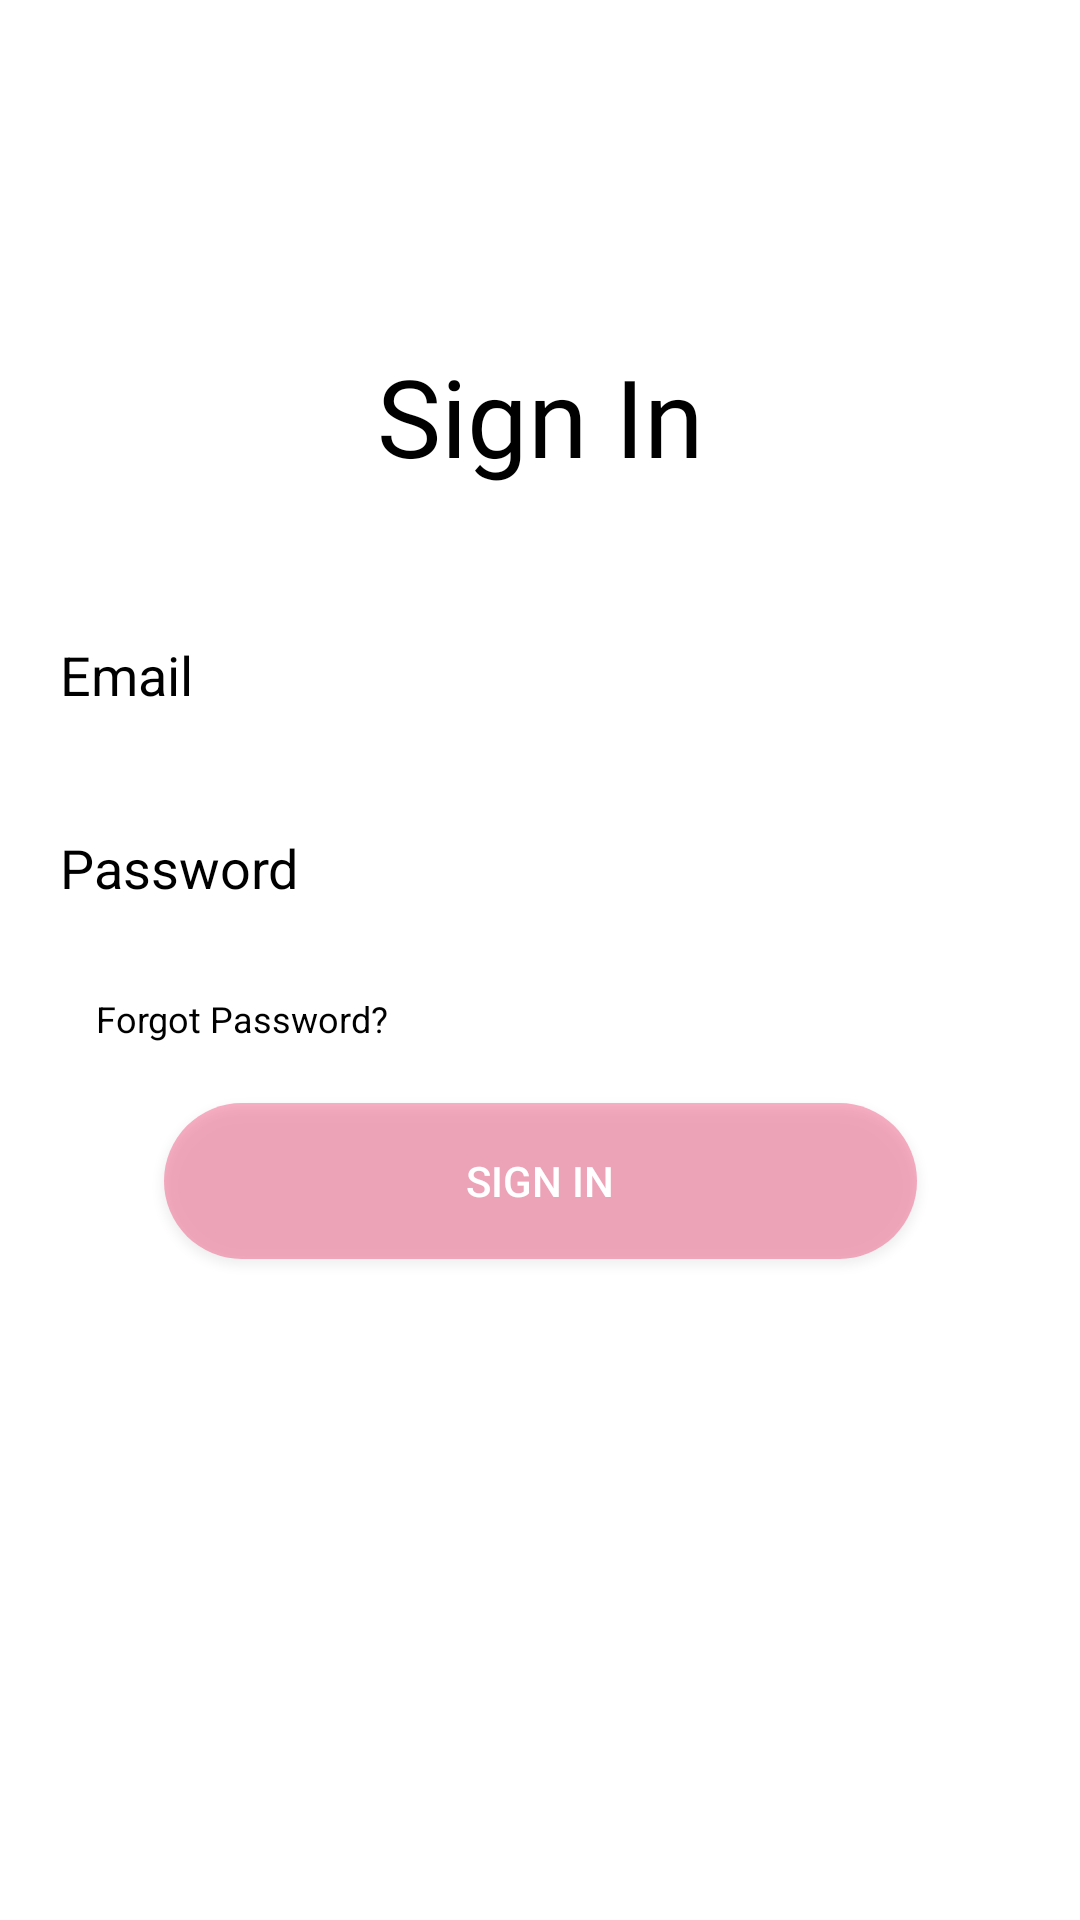

Produce the Android XML layout that renders to this screen, including the resource entries it uses.
<!-- AndroidManifest.xml: application theme AppTheme -->
<!-- res/layout/activity_sign_in.xml -->
<?xml version="1.0" encoding="utf-8"?>
<androidx.constraintlayout.widget.ConstraintLayout
    xmlns:android="http://schemas.android.com/apk/res/android"
    xmlns:app="http://schemas.android.com/apk/res-auto"
    xmlns:tools="http://schemas.android.com/tools"
    android:layout_height="match_parent"
    android:layout_width="match_parent"
    android:background="#ffffff"
   >

    <TextView
        android:id="@+id/textView"
        android:layout_width="wrap_content"
        android:layout_height="wrap_content"
        android:layout_above="@+id/editTextEmail"
        android:layout_centerHorizontal="true"
        android:fontFamily="@font/josefin_sans_semibold"
        android:text="Sign In"
        android:textAlignment="center"
        android:textColor="#000000"
        android:textSize="36sp"
        app:layout_constraintEnd_toEndOf="parent"
        app:layout_constraintStart_toStartOf="parent"
        app:layout_constraintTop_toTopOf="parent"
        app:layout_constraintBottom_toTopOf="@+id/editTextEmail"
        android:padding="20dp"
        app:layout_constraintVertical_chainStyle="packed"
        app:layout_constraintVertical_bias="0.3"/>

    <EditText
        android:id="@+id/editTextEmail"
        android:layout_width="match_parent"
        android:layout_height="wrap_content"
        android:background="@drawable/input_border"
        android:hint="Email"
        android:inputType="textEmailAddress"
        app:layout_constraintTop_toBottomOf="@+id/textView"
        app:layout_constraintBottom_toTopOf="@+id/editTextPassword"
        android:textColor="#000000"
        android:textColorHint="#000000"
        android:padding="10dp"
        android:layout_marginTop="20dp"
        android:layout_marginLeft="10dp"
        android:layout_marginRight="10dp"/>

    <EditText
        android:id="@+id/editTextPassword"
        android:layout_width="match_parent"
        android:layout_height="wrap_content"
        android:background="@drawable/input_border"
        android:hint="Password"
        android:inputType="textPassword"
        android:textColor="#000000"
        android:textColorHint="#000000"
        app:layout_constraintEnd_toEndOf="parent"
        app:layout_constraintStart_toStartOf="parent"
        app:layout_constraintTop_toBottomOf="@+id/editTextEmail"
        app:layout_constraintBottom_toTopOf="@+id/forgotPassword"
        android:padding="10dp"
        android:layout_marginTop="20dp"
        android:layout_marginLeft="10dp"
        android:layout_marginRight="10dp"/>

    <TextView
        android:id="@+id/forgotPassword"
        android:layout_width="wrap_content"
        android:layout_height="wrap_content"
        android:layout_marginStart="12dp"
        android:text="Forgot Password?"
        android:textColor="#000000"
        android:textSize="12sp"
        app:layout_constraintStart_toStartOf="parent"
        app:layout_constraintTop_toBottomOf="@+id/editTextPassword"
        app:layout_constraintBottom_toTopOf="@+id/log_in_button"
        android:padding="20dp"/>

    <Button
        android:id="@+id/log_in_button"
        android:layout_width="251dp"
        android:layout_height="52dp"
        android:background="@drawable/rounded_button2"
        android:text="@string/login_button"
        android:textColor="#ffffff"
        app:layout_constraintBottom_toBottomOf="parent"
        app:layout_constraintEnd_toEndOf="parent"
        app:layout_constraintStart_toStartOf="parent"
        app:layout_constraintTop_toBottomOf="@+id/forgotPassword" />





</androidx.constraintlayout.widget.ConstraintLayout>
<!-- resources referenced by this layout -->
<resources>
  <!-- drawable input_border (drawable) -->
  <?xml version="1.0" encoding="utf-8"?>
  <layer-list xmlns:android="http://schemas.android.com/apk/res/android" >
  
      <item android:bottom="1dp"
          android:left="-2dp"
          android:right="-2dp"
          android:top="-2dp">
          <shape android:shape="rectangle" >
              <stroke
                  android:width="1.5dp"
                  android:color="#fff" />
          </shape>
      </item>
  
  </layer-list>
  <!-- drawable rounded_button2 (drawable) -->
  <?xml version="1.0" encoding="utf-8"?>
  <shape xmlns:android="http://schemas.android.com/apk/res/android"
      android:shape="rectangle">
      <solid android:color="#66F0386B"/>
      <corners android:radius="100dp"/>
  </shape>
  <string name="login_button">Sign In</string>
  <style name="AppTheme" parent="Theme.MaterialComponents.Light.Bridge">
          
          <item name="colorPrimary">@color/colorPrimary</item>
          <item name="colorPrimaryDark">@color/colorPrimaryDark</item>
          <item name="colorAccent">@color/colorAccent</item>
  
      </style>
  <color name="colorPrimary">#2F195F</color>
  <color name="colorPrimaryDark">#2F195F</color>
  <color name="colorAccent">#F0386B</color>
</resources>
